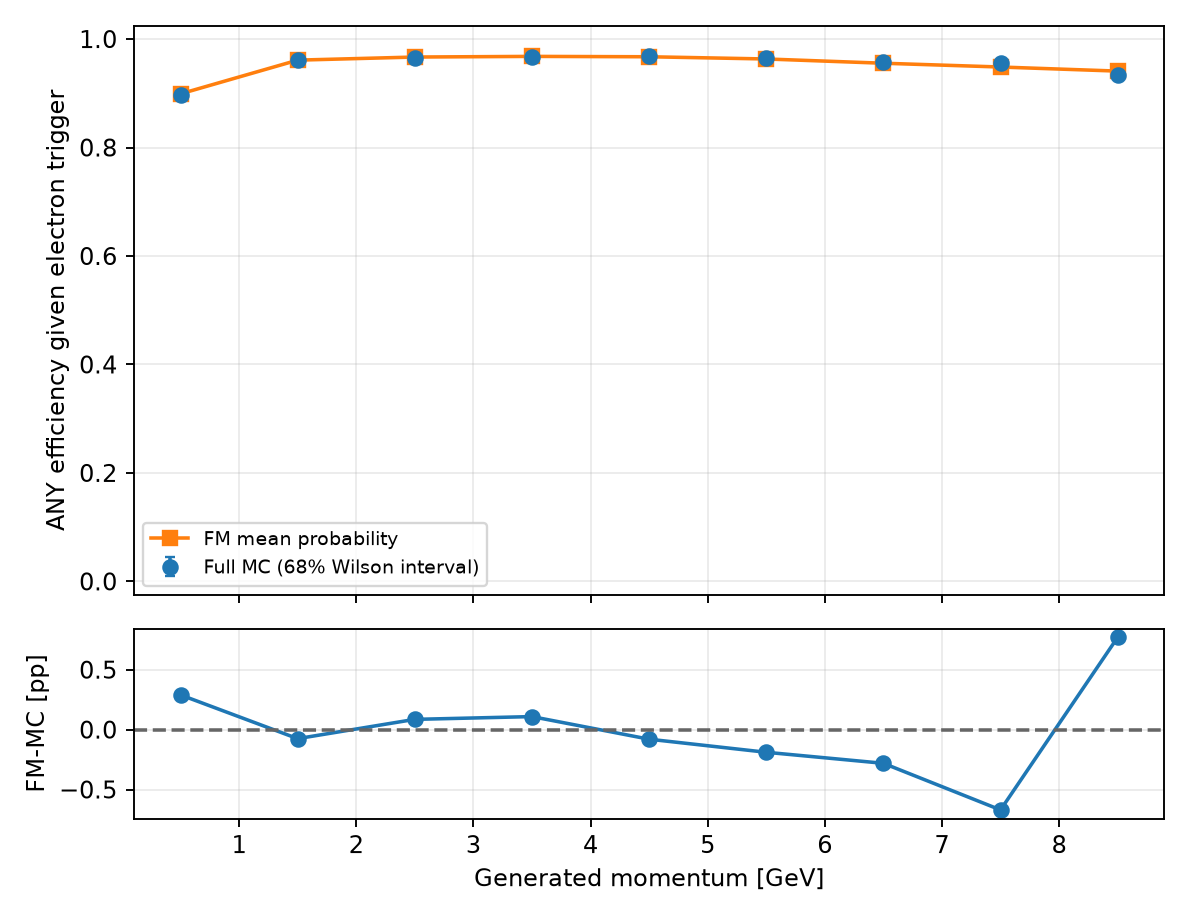

Data behind this chart, as committed beside it:
variable, bin_index, low, high, upper_edge_inclusive, n, successes, eligible, observed_efficiency, fm_mean_probability, wilson_low, wilson_high, signed_difference_fm_minus_data, absolute_difference
gen_p, 0, 0.0, 1.0, False, 39519, 35413, True, 0.8961, 0.899, 0.8946, 0.8976, 0.002896, 0.002896
gen_p, 1, 1.0, 2.0, False, 50129, 48218, True, 0.9619, 0.9611, 0.961, 0.9627, -0.0007542, 0.0007542
gen_p, 2, 2.0, 3.0, False, 42926, 41466, True, 0.966, 0.9668, 0.9651, 0.9669, 0.000854, 0.000854
gen_p, 3, 3.0, 4.0, False, 36400, 35197, True, 0.967, 0.968, 0.966, 0.9679, 0.001086, 0.001086
gen_p, 4, 4.0, 5.0, False, 29451, 28513, True, 0.9682, 0.9673, 0.9671, 0.9692, -0.0008005, 0.0008005
gen_p, 5, 5.0, 6.0, False, 22220, 21446, True, 0.9652, 0.9633, 0.9639, 0.9664, -0.001892, 0.001892
gen_p, 6, 6.0, 7.0, False, 15110, 14479, True, 0.9582, 0.9554, 0.9566, 0.9598, -0.002812, 0.002812
gen_p, 7, 7.0, 8.0, False, 8762, 8369, True, 0.9551, 0.9484, 0.9529, 0.9573, -0.006702, 0.006702
gen_p, 8, 8.0, 9.0, False, 2890, 2697, True, 0.9332, 0.9409, 0.9284, 0.9377, 0.007699, 0.007699
gen_p, 9, 9.0, 11.0, True, 0, 0, False, , , , , , 
